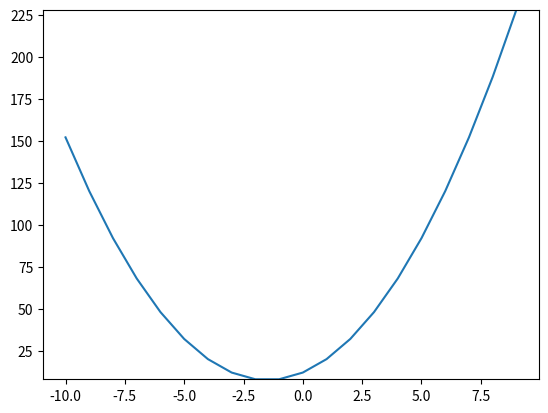

Source code (Python):
import numpy as np
import matplotlib.pyplot as plt

def secondDegree(a, b, c, start, end):
    Y = []
    for i in range(start, end):
        print(a)
        Y.append(a*(i**2) + b*i + c)
    return Y

def display(X,Y):
    plt.plot(X,Y)
    plt.show()

start = -10
end = 10
X = np.arange(start,end)

a = 2
b = 6
c = 12
Y = secondDegree(a,b,c,start,end)
print(Y)
print(min(Y))
print(max(Y))

plt.ylim(min(Y),max(Y))

display(X,Y)